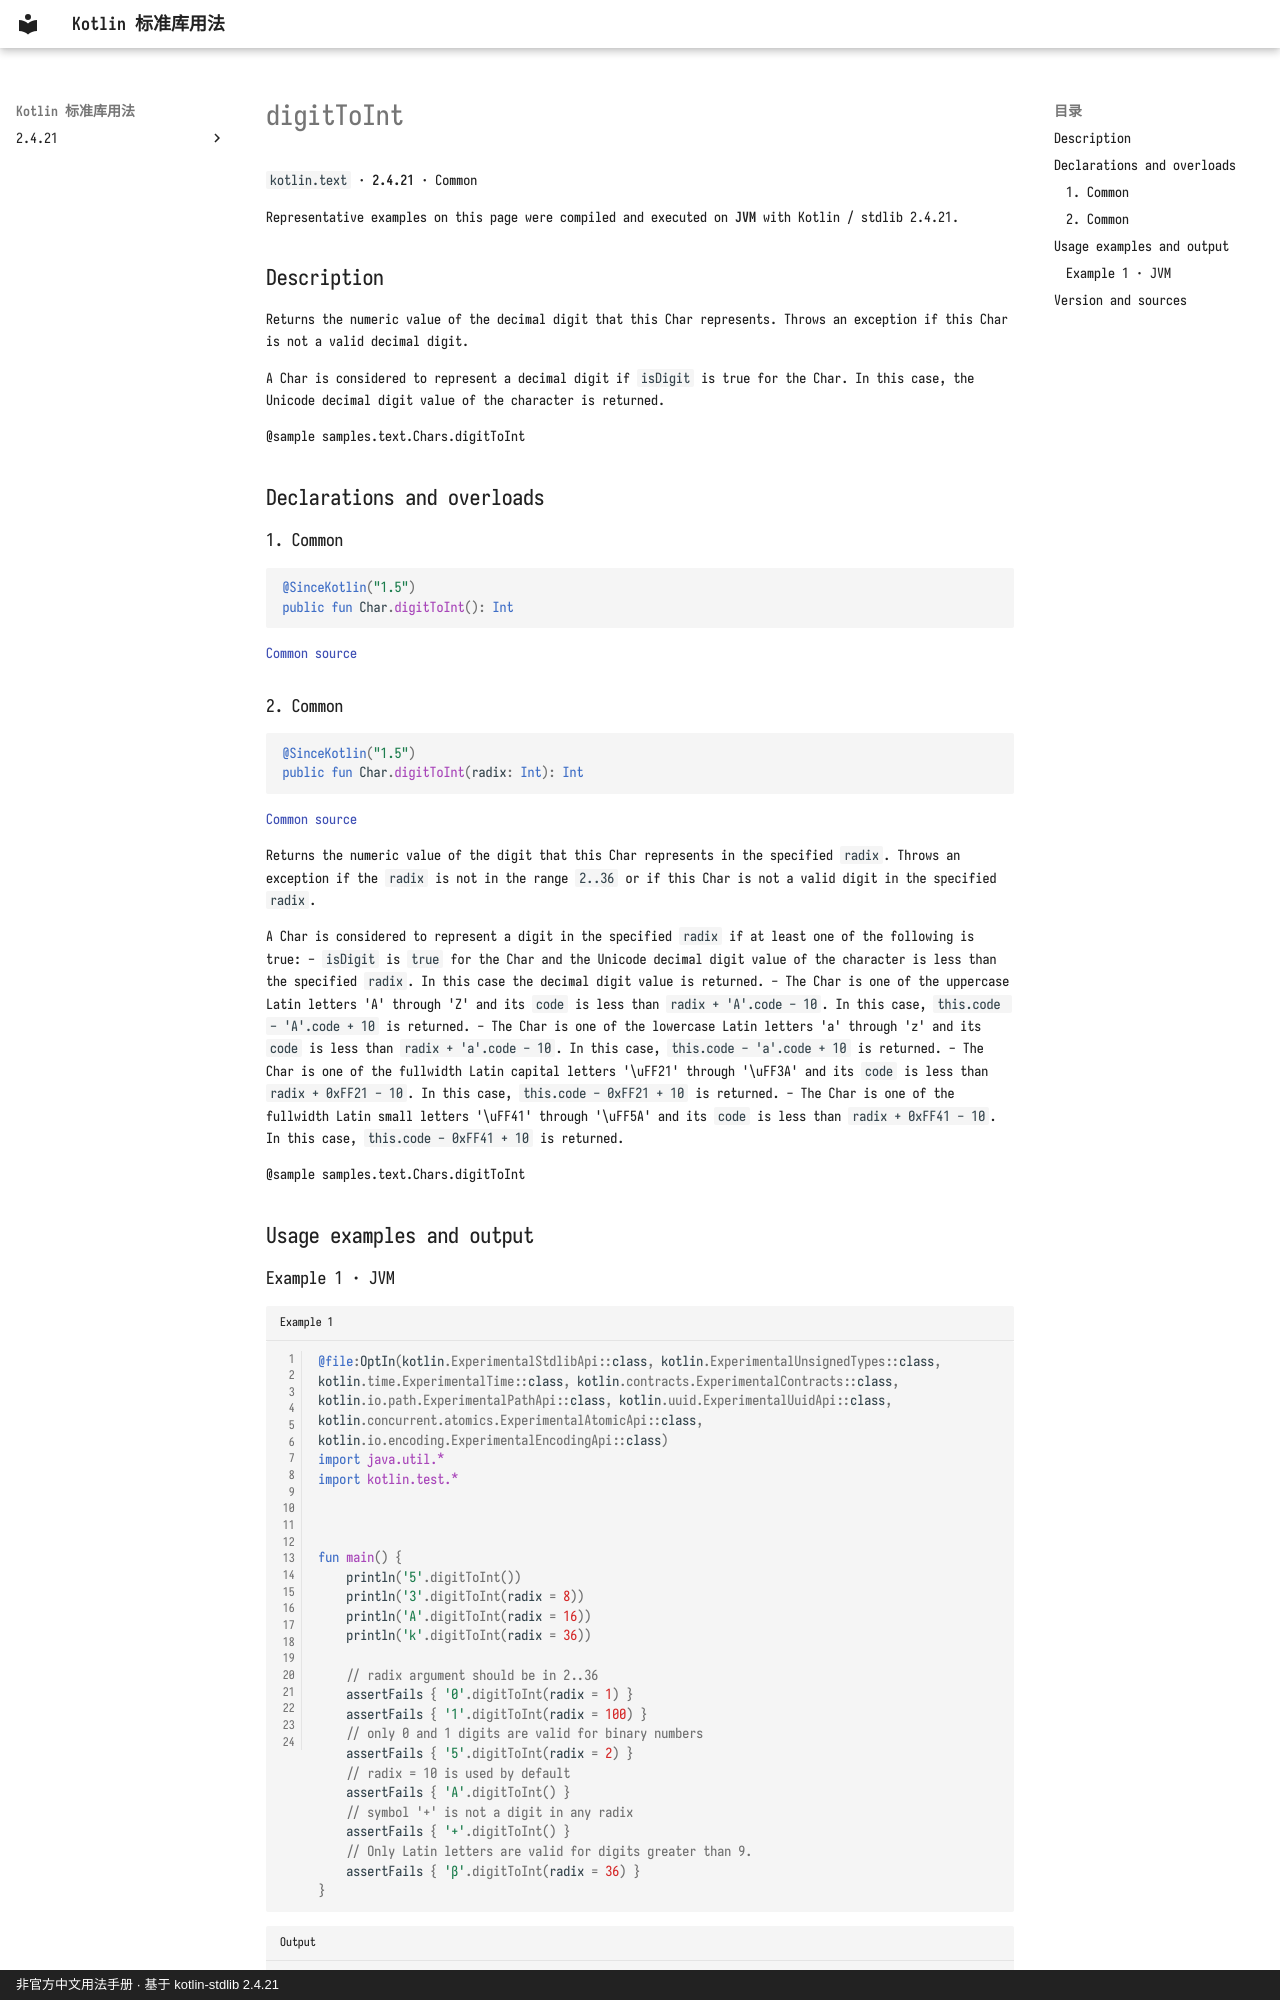

repository: oooooooko/kotlin-stdlib-docs · page: en/api/kotlin.text/digittoint--e0d49d3e/index.html · generator: mkdocs · copyright: 非官方中文用法手册 · 基于 kotlin-stdlib 2.4.21

# digitToInt

`kotlin.text` · **2.4.21** · Common

Representative examples on this page were compiled and executed on **JVM** with Kotlin / stdlib 2.4.21.

## Description

Returns the numeric value of the decimal digit that this Char represents.
Throws an exception if this Char is not a valid decimal digit.

A Char is considered to represent a decimal digit if `isDigit` is true for the Char.
In this case, the Unicode decimal digit value of the character is returned.

@sample samples.text.Chars.digitToInt

## Declarations and overloads

### 1. Common

```kotlin
@SinceKotlin("1.5")
public fun Char.digitToInt(): Int
```

[Common source](https://github.com/JetBrains/kotlin/blob/v2.4.21/libraries/stdlib/src/kotlin/text/Char.kt#L11)

### 2. Common

```kotlin
@SinceKotlin("1.5")
public fun Char.digitToInt(radix: Int): Int
```

[Common source](https://github.com/JetBrains/kotlin/blob/v2.4.21/libraries/stdlib/src/kotlin/text/Char.kt#L27)

Returns the numeric value of the digit that this Char represents in the specified `radix`.
Throws an exception if the `radix` is not in the range `2..36` or if this Char is not a valid digit in the specified `radix`.

A Char is considered to represent a digit in the specified `radix` if at least one of the following is true:
 - `isDigit` is `true` for the Char and the Unicode decimal digit value of the character is less than the specified `radix`. In this case the decimal digit value is returned.
 - The Char is one of the uppercase Latin letters 'A' through 'Z' and its `code` is less than `radix + 'A'.code - 10`. In this case, `this.code - 'A'.code + 10` is returned.
 - The Char is one of the lowercase Latin letters 'a' through 'z' and its `code` is less than `radix + 'a'.code - 10`. In this case, `this.code - 'a'.code + 10` is returned.
 - The Char is one of the fullwidth Latin capital letters '\uFF21' through '\uFF3A' and its `code` is less than `radix + 0xFF21 - 10`. In this case, `this.code - 0xFF21 + 10` is returned.
 - The Char is one of the fullwidth Latin small letters '\uFF41' through '\uFF5A' and its `code` is less than `radix + 0xFF41 - 10`. In this case, `this.code - 0xFF41 + 10` is returned.

@sample samples.text.Chars.digitToInt

## Usage examples and output
